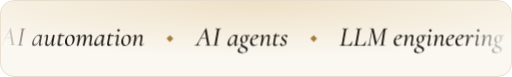
t = 0.00 s
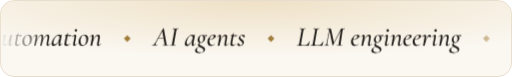
t = 1.67 s
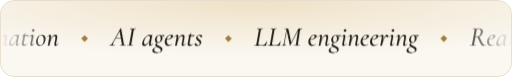
t = 3.33 s
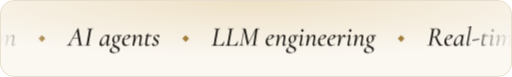
t = 5.00 s
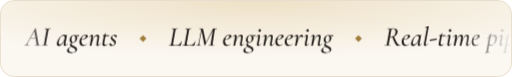
t = 6.67 s
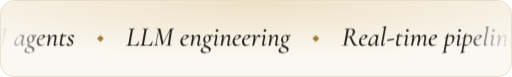
t = 8.33 s

The animated SVG that drew these frames (rendered in a browser with its animation timeline set to each time). Animation: 1 CSS @keyframes rule; frames cover the first 8.33 s, repeats indefinitely.

<svg xmlns="http://www.w3.org/2000/svg" width="600" height="90" viewBox="0 0 600 90" role="img" aria-label="Focus: AI automation, AI agents, LLM engineering, Real-time pipelines, Kafka &amp; Spark, Retrieval-augmented generation, Computer vision, MLOps, Production AI"><title>Focus: AI automation, AI agents, LLM engineering, Real-time pipelines, Kafka &amp; Spark, Retrieval-augmented generation, Computer vision, MLOps, Production AI</title><style>@keyframes mq{to{transform:translateX(-2201.5px)}}
@media (prefers-reduced-motion:reduce){*{animation:none!important}}</style><defs><path id="ital41" d="M-34 0Q-38 0 -38.0 6.0Q-38 12 -34 12Q-8 12 27.0 37.5Q62 63 98 127L382 635Q384 639 391.5 637.5Q399 636 400 633L495 84Q499 57 505.0 41.0Q511 25 524.5 18.5Q538 12 566 12Q570 12 570.0 6.0Q570 0 566 0Q542 0 517.0 2.0Q492 4 462 4Q433 4 410.0 2.0Q387 0 362 0Q359 0 359.0 6.0Q359 12 362 12Q406 12 418.0 27.0Q430 42 422 84L344 541L378 585L129 131Q103 84 100.5 58.0Q98 32 115.5 22.0Q133 12 168 12Q172 12 172.0 6.0Q172 0 167 0Q147 0 117.0 2.0Q87 4 58 4Q29 4 10.5 2.0Q-8 0 -34 0ZM186 261 201 283H418L420 261Z"/><path id="ital49" d="M22 0Q19 0 19.0 6.0Q19 12 22 12Q51 12 66.5 17.0Q82 22 90.0 37.0Q98 52 102 81L184 544Q192 587 181.0 600.0Q170 613 127 613Q124 613 124.0 619.0Q124 625 127 625Q148 625 174.5 623.5Q201 622 230 622Q263 622 290.0 623.5Q317 625 337 625Q340 625 340.0 619.0Q340 613 337 613Q308 613 292.0 607.0Q276 601 268.5 586.0Q261 571 256 542L174 81Q166 38 176.5 25.0Q187 12 232 12Q234 12 234.0 6.0Q234 0 232 0Q211 0 185.0 1.0Q159 2 126 2Q97 2 70.0 1.0Q43 0 22 0Z"/><path id="ital61" d="M81 -13Q48 -13 30.5 11.0Q13 35 20 91Q28 144 55.0 198.0Q82 252 120.5 298.0Q159 344 203.0 371.5Q247 399 287 399Q306 399 325.0 392.0Q344 385 357.5 369.5Q371 354 373 328L325 357Q339 359 356.0 373.5Q373 388 381 407Q383 410 388.5 408.5Q394 407 393 405L335 89Q325 34 348 34Q359 34 375.5 46.0Q392 58 411 77Q414 80 418.0 76.0Q422 72 419 69Q387 32 360.0 11.5Q333 -9 307 -9Q280 -9 272.0 13.5Q264 36 273 89L297 229L315 246Q288 168 248.5 109.5Q209 51 165.5 19.0Q122 -13 81 -13ZM126 44Q153 44 181.0 64.5Q209 85 234.5 119.0Q260 153 278.5 193.0Q297 233 304 269Q312 309 297.5 334.5Q283 360 248 359Q215 359 182.0 331.0Q149 303 123.0 255.5Q97 208 88 147Q80 93 90.0 68.5Q100 44 126 44Z"/><path id="ital75" d="M130 -13Q88 -13 72.0 18.5Q56 50 70 119L106 297Q111 327 106.5 339.5Q102 352 90 352Q80 352 64.0 340.0Q48 328 29 309Q25 305 21.0 309.0Q17 313 21 317Q54 355 80.5 375.0Q107 395 134 395Q160 395 169.0 373.0Q178 351 167 297L135 138Q123 83 132.5 57.0Q142 31 169 31Q200 31 233.5 71.5Q267 112 297.0 189.0Q327 266 347 377L361 376Q342 259 306.5 171.5Q271 84 226.0 35.5Q181 -13 130 -13ZM329 -9Q302 -9 294.5 13.0Q287 35 296 84L347 377Q350 394 387 394Q403 394 408.0 392.0Q413 390 413 387Q413 384 408.0 361.0Q403 338 398 312L357 89Q348 33 373 33Q384 33 401.0 44.5Q418 56 439 77Q442 81 446.0 76.5Q450 72 447 69Q412 29 384.0 10.0Q356 -9 329 -9Z"/><path id="ital74" d="M123 -12Q102 -12 83.5 -4.5Q65 3 56.0 23.0Q47 43 53 80L95 306Q102 342 96.0 351.0Q90 360 61 360Q57 360 58.0 367.0Q59 374 62 374Q101 374 127.5 397.5Q154 421 166 454Q167 458 175.5 457.0Q184 456 183 453L121 106Q114 67 125.5 49.0Q137 31 168 31Q194 31 216.5 43.0Q239 55 261 73Q263 75 267.0 71.0Q271 67 269 65Q223 24 188.5 6.0Q154 -12 123 -12ZM269 340Q267 340 247.5 343.0Q228 346 201.5 348.5Q175 351 150 351L152 376Q180 376 209.5 378.0Q239 380 262.5 382.0Q286 384 295 384Q299 384 301.0 381.0Q303 378 302 374Q300 366 290.0 353.0Q280 340 269 340Z"/><path id="ital6f" d="M155 -14Q105 -14 73.5 14.0Q42 42 31.5 89.0Q21 136 31 193Q43 252 74.0 298.5Q105 345 149.5 372.0Q194 399 245 399Q298 399 330.0 371.0Q362 343 372.5 296.0Q383 249 372 193Q359 128 325.0 81.5Q291 35 246.0 10.5Q201 -14 155 -14ZM190 11Q228 11 259.0 47.5Q290 84 302 149Q309 189 307.5 228.5Q306 268 295.0 301.5Q284 335 264.0 355.0Q244 375 214 375Q177 375 145.5 339.0Q114 303 101 236Q93 195 95.0 155.5Q97 116 108.5 83.0Q120 50 140.5 30.5Q161 11 190 11Z"/><path id="ital6d" d="M548 -9Q520 -9 513.0 14.0Q506 37 515 89L544 248Q553 302 546.0 328.5Q539 355 514 355Q485 355 452.5 315.5Q420 276 390.5 198.5Q361 121 341 9L327 10Q347 128 381.5 216.0Q416 304 460.0 351.5Q504 399 552 399Q592 399 606.5 368.0Q621 337 608 267L576 89Q571 59 575.5 46.5Q580 34 591 34Q602 34 617.5 46.0Q633 58 653 77Q657 81 661.0 77.0Q665 73 661 69Q629 32 602.0 11.5Q575 -9 548 -9ZM81 -8Q65 -8 60.0 -6.0Q55 -4 55 -1Q55 2 60.5 24.5Q66 47 70 71L111 297Q121 353 95 353Q84 353 67.0 341.5Q50 330 29 309Q26 305 22.0 309.5Q18 314 21 317Q56 357 84.5 376.0Q113 395 140 395Q167 395 174.5 373.0Q182 351 173 302L121 9Q117 -8 81 -8ZM302 -8Q286 -8 281.0 -6.0Q276 -4 276 -1Q276 2 281.5 26.0Q287 50 291 74L324 249Q332 303 324.5 329.0Q317 355 293 355Q264 355 231.0 314.0Q198 273 169.0 196.0Q140 119 121 9L106 10Q126 127 160.5 214.5Q195 302 239.0 350.5Q283 399 332 399Q370 399 385.5 368.5Q401 338 388 268L341 9Q339 -8 302 -8Z"/><path id="ital69" d="M108 -9Q81 -9 72.5 13.5Q64 36 75 89L116 297Q127 353 99 353Q88 353 71.0 341.5Q54 330 34 309Q31 305 26.5 309.5Q22 314 26 317Q61 357 89.0 376.0Q117 395 143 395Q171 395 179.0 373.0Q187 351 177 302L136 89Q130 59 135.0 46.5Q140 34 151 34Q162 34 178.5 45.5Q195 57 214 76Q218 80 222.0 75.5Q226 71 222 68Q190 30 162.5 10.5Q135 -9 108 -9ZM172 509Q150 509 137.5 521.0Q125 533 125 556Q125 577 137.5 589.0Q150 601 172 601Q195 601 207.0 589.0Q219 577 219 556Q219 509 172 509Z"/><path id="ital6e" d="M337 -9Q309 -9 302.0 14.0Q295 37 304 89L333 248Q355 355 300 355Q269 355 235.0 314.5Q201 274 171.0 197.0Q141 120 121 9L107 10Q128 127 162.5 214.5Q197 302 242.5 350.5Q288 399 338 399Q381 399 396.0 368.0Q411 337 398 267L365 89Q360 59 365.0 46.5Q370 34 381 34Q392 34 407.5 46.0Q423 58 443 77Q446 81 450.0 77.0Q454 73 451 69Q419 32 392.0 11.5Q365 -9 337 -9ZM82 -8Q66 -8 60.5 -6.0Q55 -4 55 -1Q55 2 60.5 25.0Q66 48 70 74L111 297Q121 353 95 353Q84 353 67.0 341.5Q50 330 29 309Q26 305 22.0 309.5Q18 314 21 317Q56 357 84.5 376.0Q113 395 140 395Q167 395 174.5 373.0Q182 351 173 302L121 9Q118 -8 82 -8Z"/><path id="ital67" d="M108 -281Q54 -281 18.0 -264.5Q-18 -248 -33.5 -221.0Q-49 -194 -43 -163Q-34 -119 12.5 -85.0Q59 -51 120 -18L127 -26Q105 -39 82.5 -55.0Q60 -71 44.0 -90.5Q28 -110 23 -138Q19 -170 34.5 -196.0Q50 -222 82.0 -237.0Q114 -252 157 -252Q210 -252 236.0 -229.0Q262 -206 263 -175Q264 -148 248.5 -128.0Q233 -108 208.5 -93.0Q184 -78 156.5 -65.0Q129 -52 105.5 -38.0Q82 -24 69.5 -6.5Q57 11 61 34Q66 57 86.5 78.0Q107 99 137 123L147 115Q136 110 127.5 97.5Q119 85 117 72Q114 50 129.0 34.5Q144 19 168.5 6.0Q193 -7 221.0 -21.0Q249 -35 273.5 -51.5Q298 -68 311.5 -91.0Q325 -114 321 -146Q317 -184 286.5 -214.5Q256 -245 209.5 -263.0Q163 -281 108 -281ZM152 98Q112 98 87.0 118.5Q62 139 53.0 172.5Q44 206 52 246Q60 288 85.0 321.0Q110 354 146.0 373.0Q182 392 222 392Q264 392 288.5 372.0Q313 352 321.5 319.0Q330 286 321 246Q312 201 285.5 168.0Q259 135 224.0 116.5Q189 98 152 98ZM177 118Q204 118 227.0 146.5Q250 175 257 224Q262 256 258.0 290.0Q254 324 239.5 348.5Q225 373 198 373Q170 373 146.5 342.5Q123 312 117 266Q111 229 116.5 195.0Q122 161 137.5 139.5Q153 118 177 118ZM260 346 259 353Q289 372 324.0 383.0Q359 394 387 394Q392 394 392.5 385.0Q393 376 390.5 365.0Q388 354 385.0 346.0Q382 338 379 340Q356 354 322.5 355.5Q289 357 260 346Z"/><path id="ital65" d="M157 -12Q102 -12 71.0 16.0Q40 44 30.5 89.0Q21 134 30 185Q37 223 58.0 261.0Q79 299 110.0 330.0Q141 361 180.0 380.0Q219 399 263 399Q301 399 319.5 384.5Q338 370 335 345Q331 321 307.5 298.0Q284 275 247.0 257.0Q210 239 164.0 226.0Q118 213 70 208L72 221Q147 232 198.0 256.5Q249 281 257 324Q263 349 249.5 360.5Q236 372 216 372Q186 372 163.0 351.0Q140 330 125.0 295.0Q110 260 103 218Q93 164 101.0 120.5Q109 77 134.0 51.0Q159 25 201 25Q224 25 249.5 32.0Q275 39 299 58Q301 60 304.5 56.0Q308 52 306 49Q268 16 230.5 2.0Q193 -12 157 -12Z"/><path id="ital73" d="M103 -11Q63 -11 34.0 8.0Q5 27 9 54Q11 70 21.5 78.0Q32 86 44 86Q59 86 67.0 75.0Q75 64 82.5 50.5Q90 37 102.5 26.0Q115 15 139 15Q163 15 177.0 28.5Q191 42 194 69Q199 100 185.0 122.5Q171 145 148.5 163.5Q126 182 104.0 200.5Q82 219 69.5 242.0Q57 265 63 297Q68 326 88.5 348.5Q109 371 138.5 383.5Q168 396 201 396Q240 396 265.0 381.0Q290 366 287 343Q284 327 273.0 319.0Q262 311 252 311Q234 311 225.5 320.5Q217 330 210.5 342.0Q204 354 193.5 363.0Q183 372 162 372Q144 372 131.0 362.0Q118 352 116 335Q111 306 124.5 284.0Q138 262 160.5 243.0Q183 224 205.5 204.5Q228 185 241.0 161.0Q254 137 249 105Q244 77 224.0 50.0Q204 23 173.0 6.0Q142 -11 103 -11Z"/><path id="ital4c" d="M13 0Q10 0 10.0 6.0Q10 12 13 12Q43 12 58.5 17.0Q74 22 81.5 37.0Q89 52 94 81L176 544Q184 587 173.0 600.0Q162 613 119 613Q117 613 117.0 619.0Q117 625 119 625Q140 625 166.0 623.5Q192 622 221 622Q252 622 279.5 623.5Q307 625 328 625Q330 625 330.0 619.0Q330 613 328 613Q298 613 282.0 607.5Q266 602 259.0 587.0Q252 572 246 543L165 85Q158 44 167.5 31.5Q177 19 215 19H293Q356 19 398.0 55.5Q440 92 470 158Q470 160 476.0 159.0Q482 158 481 155Q473 127 463.5 87.5Q454 48 448 15Q445 0 432 0Z"/><path id="ital4d" d="M464 0Q461 0 461.0 6.0Q461 12 464 12Q495 12 510.5 17.0Q526 22 533.5 37.0Q541 52 545 81L621 585L646 613L332 7Q330 3 324.5 3.5Q319 4 317 8L205 542Q198 574 184.0 589.0Q170 604 154.5 608.5Q139 613 125 613Q122 613 122.0 619.0Q122 625 125 625Q137 625 152.5 624.0Q168 623 183 623Q202 623 217.0 624.0Q232 625 239 625Q250 625 256.5 615.0Q263 605 270 573L370 100L327 37L617 600Q631 625 651 625Q658 625 673.0 624.0Q688 623 701 623Q723 623 737.5 624.0Q752 625 767 625Q769 625 769.0 619.0Q769 613 767 613Q731 613 710.5 600.5Q690 588 684 546L615 81Q609 38 619.5 25.0Q630 12 673 12Q676 12 676.0 6.0Q676 0 673 0Q653 0 626.0 1.0Q599 2 569 2Q538 2 512.0 1.0Q486 0 464 0ZM16 0Q13 0 13.0 6.0Q13 12 16 12Q51 12 73.0 37.0Q95 62 105 114L195 602L215 600L128 116Q119 63 130.5 37.5Q142 12 177 12Q180 12 180.0 6.0Q180 0 177 0Q160 0 140.5 1.0Q121 2 96 2Q75 2 55.0 1.0Q35 0 16 0Z"/><path id="ital72" d="M118 9 108 10Q117 57 131.0 110.0Q145 163 163.0 213.5Q181 264 202.0 305.0Q223 346 245.5 370.5Q268 395 292 395Q306 395 320.5 387.5Q335 380 344.0 367.0Q353 354 350 338Q348 325 338.5 316.0Q329 307 314 307Q299 307 290.5 315.0Q282 323 275.5 331.0Q269 339 258 339Q245 339 229.0 316.0Q213 293 196.0 256.0Q179 219 163.5 174.5Q148 130 136.0 86.5Q124 43 118 9ZM79 -8Q63 -8 58.0 -6.0Q53 -4 53 -1Q53 2 58.5 26.0Q64 50 68 74L104 271Q110 304 108.5 321.0Q107 338 101.0 345.5Q95 353 86 353Q74 353 58.5 341.5Q43 330 27 315Q24 312 20.0 316.0Q16 320 19 323Q51 360 78.0 377.5Q105 395 131 395Q150 395 160.5 384.0Q171 373 172.5 347.0Q174 321 166 276L118 9Q115 -8 79 -8Z"/><path id="ital52" d="M16 0Q12 0 12.0 6.0Q12 12 16 12Q48 12 65.5 17.0Q83 22 92.0 37.0Q101 52 106 81L187 544Q193 573 190.5 587.5Q188 602 173.5 607.5Q159 613 127 613Q123 613 123.0 619.0Q123 625 127 625Q149 625 177.0 623.5Q205 622 235 622Q258 622 290.0 625.0Q322 628 342 628Q431 628 468.0 593.0Q505 558 492 491Q482 436 445.0 394.0Q408 352 354.5 328.5Q301 305 242 305Q235 305 224.0 306.0Q213 307 208 308L212 335Q223 332 237.0 331.0Q251 330 261 330Q330 330 365.5 360.5Q401 391 414 462Q425 518 415.0 551.0Q405 584 381.5 597.5Q358 611 325 611Q303 611 290.5 608.0Q278 605 271.0 590.5Q264 576 258 542L176 81Q171 52 173.0 37.0Q175 22 189.5 17.0Q204 12 235 12Q239 12 239.0 6.0Q239 0 236 0Q213 0 186.0 1.0Q159 2 127 2Q96 2 67.0 1.0Q38 0 16 0ZM474 0Q459 0 433.0 36.0Q407 72 372.5 143.5Q338 215 297 322L356 342Q410 219 450.0 146.5Q490 74 524.5 43.0Q559 12 595 12Q599 12 599.0 6.0Q599 0 595 0Q547 0 517.5 0.0Q488 0 474 0Z"/><path id="ital6c" d="M92 -9Q63 -9 56.0 14.0Q49 37 58 89L155 610Q162 649 148.5 658.5Q135 668 91 646Q87 645 84.5 651.0Q82 657 86 658L223 725Q228 727 232.0 723.0Q236 719 235 717L120 89Q114 59 119.0 46.5Q124 34 135 34Q146 34 161.5 46.0Q177 58 197 77Q201 81 205.0 77.0Q209 73 205 69Q173 32 146.0 11.5Q119 -9 92 -9Z"/><path id="ital2d" d="M33 166Q30 166 28.5 177.0Q27 188 27.5 200.0Q28 212 30 213L279 259Q282 260 283.0 248.5Q284 237 284.0 225.5Q284 214 281 213Z"/><path id="ital70" d="M-60 -275Q-64 -276 -65.0 -270.0Q-66 -264 -62 -263Q-41 -259 -30.5 -252.5Q-20 -246 -14.0 -230.5Q-8 -215 -3 -185L99 386Q99 389 107.5 395.0Q116 401 128.0 410.5Q140 420 149.5 433.0Q159 446 163 461Q164 465 169.5 464.0Q175 463 174 459L61 -178Q54 -218 65.0 -229.5Q76 -241 115 -236Q119 -235 121.0 -240.5Q123 -246 118 -247ZM145 -1Q112 -1 91.5 2.0Q71 5 57 8L67 63Q87 49 112.5 38.5Q138 28 176 28Q217 28 245.5 53.0Q274 78 291.5 121.5Q309 165 315 220Q320 254 315.5 284.0Q311 314 292.5 333.5Q274 353 235 353Q189 353 142.5 328.0Q96 303 35 257Q32 255 28.0 259.5Q24 264 28 267Q89 320 155.5 356.5Q222 393 285 393Q342 393 367.0 357.0Q392 321 382 253Q375 202 352.0 156.0Q329 110 296.0 74.5Q263 39 224.0 19.0Q185 -1 145 -1Z"/><path id="ital4b" d="M12 0Q9 0 9.0 6.0Q9 12 12 12Q42 12 57.5 17.0Q73 22 81.0 37.0Q89 52 94 81L176 544Q184 587 173.0 600.0Q162 613 119 613Q117 613 117.0 619.0Q117 625 119 625Q140 625 166.0 623.5Q192 622 221 622Q252 622 279.5 623.5Q307 625 328 625Q330 625 330.0 619.0Q330 613 328 613Q298 613 282.0 607.0Q266 601 259.0 586.0Q252 571 246 542L164 81Q159 52 158.5 37.0Q158 22 170.5 17.0Q183 12 215 12Q217 12 217.0 6.0Q217 0 215 0Q192 0 169.5 1.0Q147 2 114 2Q85 2 58.5 1.0Q32 0 12 0ZM474 0Q451 0 438.5 1.0Q426 2 418.5 8.5Q411 15 403.5 30.5Q396 46 382.0 75.0Q368 104 343 152L238 346L296 394L397 207Q434 138 457.5 98.0Q481 58 498.0 40.0Q515 22 529.5 17.0Q544 12 562 12Q565 12 565.0 6.0Q565 0 562 0Q527 0 506.0 0.0Q485 0 474 0ZM155 280 438 538Q476 574 473.5 593.5Q471 613 429 613Q427 613 427.0 619.0Q427 625 429 625Q449 625 477.5 623.5Q506 622 540 622Q573 622 593.0 623.5Q613 625 631 625Q634 625 634.0 619.0Q634 613 631 613Q598 613 552.0 594.0Q506 575 460 532L177 279Z"/><path id="ital66" d="M-38 -275Q-77 -275 -95.0 -260.5Q-113 -246 -110 -227Q-108 -212 -97.0 -203.0Q-86 -194 -70 -194Q-52 -194 -44.5 -203.5Q-37 -213 -34.5 -225.0Q-32 -237 -27.5 -246.5Q-23 -256 -11 -256Q0 -256 8.0 -241.0Q16 -226 25.0 -181.0Q34 -136 47 -47L98 306Q102 331 99.5 342.5Q97 354 84.0 357.0Q71 360 44 360Q40 360 41.0 367.0Q42 374 45 374Q80 374 95.0 383.5Q110 393 114 418Q129 509 146.5 568.5Q164 628 187.5 662.5Q211 697 243.5 711.5Q276 726 321 726Q360 726 380.5 710.0Q401 694 398 672Q395 656 384.0 647.5Q373 639 359 639Q339 639 331.5 649.5Q324 660 320.0 674.0Q316 688 310.5 698.5Q305 709 289 709Q252 709 226.0 641.0Q200 573 180 439L113 -21Q99 -116 80.0 -172.0Q61 -228 32.5 -251.5Q4 -275 -38 -275ZM245 341Q237 342 219.0 345.0Q201 348 178.0 350.0Q155 352 133 352L135 376Q157 376 186.0 378.0Q215 380 239.5 382.0Q264 384 271 384Q276 384 277.5 381.0Q279 378 278 374Q277 366 266.5 353.0Q256 340 245 341Z"/><path id="ital6b" d="M62 -8Q46 -8 40.5 -6.0Q35 -4 35 -1Q35 2 40.5 25.0Q46 48 50 74L150 610Q157 649 143.0 658.5Q129 668 85 646Q81 645 78.5 651.0Q76 657 80 658L217 725Q221 727 225.5 723.5Q230 720 229 717L137 207L101 9Q98 -8 62 -8ZM310 -9Q287 -9 269.0 5.5Q251 20 228 58L170 157Q159 176 149.5 180.5Q140 185 116 179L212 213L281 95Q302 60 316.5 49.5Q331 39 345 39Q356 39 372.0 48.0Q388 57 407 75Q411 79 415.0 74.5Q419 70 416 67Q349 -9 310 -9ZM116 179V194Q180 208 219.5 224.5Q259 241 279.5 263.5Q300 286 305 318Q309 340 301.0 352.5Q293 365 276 365Q229 365 191.0 322.0Q153 279 137 207L104 243Q128 288 163.5 323.0Q199 358 241.5 378.5Q284 399 327 399Q355 399 367.5 388.5Q380 378 383.5 364.0Q387 350 385 339Q380 308 345.5 277.0Q311 246 252.5 221.0Q194 196 116 179Z"/><path id="ital26" d="M311 -12Q249 -12 201.0 12.0Q153 36 121.0 77.5Q89 119 77.5 171.0Q66 223 77 278Q89 333 123.0 375.0Q157 417 204.0 441.0Q251 465 300 465Q325 465 348.5 458.0Q372 451 390 434L327 376Q312 413 289.5 425.0Q267 437 248 437Q222 437 201.0 419.5Q180 402 166.0 373.5Q152 345 144 310Q134 248 147.0 197.0Q160 146 189.5 109.5Q219 73 259.5 53.0Q300 33 345 33Q406 33 455.0 64.5Q504 96 535.0 157.5Q566 219 569 309L588 303Q581 198 543.0 128.0Q505 58 445.0 23.0Q385 -12 311 -12ZM120 194 109 205Q142 234 185.5 267.5Q229 301 273.5 337.5Q318 374 355.5 411.0Q393 448 416.0 483.5Q439 519 439 551Q439 571 432.5 581.5Q426 592 417.0 598.0Q408 604 401.0 611.5Q394 619 394 635Q394 652 404.5 662.5Q415 673 432 673Q457 673 471.0 652.0Q485 631 485 597Q485 553 461.0 509.5Q437 466 398.0 424.5Q359 383 311.0 343.5Q263 304 213.0 266.5Q163 229 120 194ZM391 224Q380 224 371.0 231.0Q362 238 362 258Q362 285 379.5 310.0Q397 335 425.5 351.0Q454 367 483 367Q510 367 538.5 355.5Q567 344 595.5 328.5Q624 313 650.5 301.5Q677 290 699 290Q712 290 720.0 295.5Q728 301 728 309Q728 318 722.0 325.5Q716 333 709.5 341.0Q703 349 703 361Q703 373 710.5 379.5Q718 386 732 386Q744 386 752.5 379.5Q761 373 761 352Q761 327 746.0 301.5Q731 276 707.0 259.5Q683 243 654 243Q629 243 600.5 255.5Q572 268 542.5 284.0Q513 300 484.5 312.5Q456 325 431 325Q415 325 407.0 318.5Q399 312 399 304Q399 294 404.0 285.5Q409 277 414.0 268.5Q419 260 419 250Q419 241 413.0 232.5Q407 224 391 224Z"/><path id="ital53" d="M186 -12Q152 -12 118.5 -4.5Q85 3 48 22Q44 25 42.5 29.5Q41 34 42 41L62 176Q62 181 67.5 181.0Q73 181 74 176Q78 128 94.0 89.5Q110 51 139.0 29.0Q168 7 211 7Q241 7 267.0 18.5Q293 30 312.0 55.0Q331 80 337 119Q346 164 331.5 196.5Q317 229 289.0 253.5Q261 278 230 300Q199 323 171.5 347.0Q144 371 129.5 403.0Q115 435 123 481Q133 533 165.0 567.5Q197 602 241.5 619.0Q286 636 332 636Q358 636 386.0 630.5Q414 625 443 612Q456 605 455 595L441 478Q441 475 435.5 475.0Q430 475 430 478Q425 515 412.0 547.5Q399 580 375.0 599.5Q351 619 312 619Q276 619 252.5 603.0Q229 587 215.5 563.0Q202 539 197 514Q190 473 204.0 444.0Q218 415 245.0 392.5Q272 370 302 348Q335 325 364.5 299.5Q394 274 410.0 240.0Q426 206 418 158Q410 111 380.5 72.5Q351 34 302.5 11.0Q254 -12 186 -12Z"/><path id="ital76" d="M186 -13Q154 -13 131.5 6.0Q109 25 99.0 55.5Q89 86 92 119Q98 163 121.5 209.5Q145 256 166 301Q172 315 170.5 321.5Q169 328 158 328H108Q83 328 69.5 324.0Q56 320 48.0 309.0Q40 298 33 278Q31 274 25.5 275.5Q20 277 22 282Q37 325 48.5 347.5Q60 370 77.0 378.5Q94 387 123 387H213Q222 387 223.5 385.0Q225 383 221 375Q199 325 178.5 267.5Q158 210 153 167Q145 110 165.0 77.5Q185 45 221 45Q251 45 279.0 63.5Q307 82 329.5 116.0Q352 150 362 196Q371 235 367.5 257.5Q364 280 355.0 293.5Q346 307 337 315Q331 322 322.0 332.5Q313 343 313 357Q313 378 327.5 387.0Q342 396 357 396Q379 396 390.0 377.5Q401 359 403.5 326.5Q406 294 401 253Q394 194 372.0 145.5Q350 97 318.5 61.5Q287 26 252.5 6.5Q218 -13 186 -13Z"/><path id="ital64" d="M106 -13Q81 -13 59.5 0.5Q38 14 27.5 44.5Q17 75 26 126Q36 181 63.0 230.0Q90 279 128.0 317.5Q166 356 209.0 377.5Q252 399 295 399Q324 399 348.5 383.5Q373 368 376 332L332 246Q302 171 265.5 112.5Q229 54 189.0 20.5Q149 -13 106 -13ZM144 42Q175 42 204.5 66.5Q234 91 257.5 128.5Q281 166 297.5 205.0Q314 244 319 273Q327 315 307.0 337.5Q287 360 253 359Q195 359 151.0 310.5Q107 262 91 171Q81 105 96.0 73.5Q111 42 144 42ZM318 -9Q290 -9 282.5 14.0Q275 37 285 89L382 610Q389 649 375.0 658.5Q361 668 316 646Q312 645 310.0 651.0Q308 657 312 658L450 725Q454 727 458.0 723.0Q462 719 461 717L346 89Q340 59 345.5 46.5Q351 34 361 34Q372 34 388.0 46.0Q404 58 423 77Q427 81 431.0 77.0Q435 73 431 69Q398 32 372.0 11.5Q346 -9 318 -9Z"/><path id="ital43" d="M318 -13Q232 -13 177.0 16.5Q122 46 94.5 95.0Q67 144 60.5 201.5Q54 259 64 316Q78 390 114.0 449.0Q150 508 201.5 549.5Q253 591 313.0 613.5Q373 636 434 636Q475 636 516.5 627.0Q558 618 581 603Q588 598 589.0 594.0Q590 590 589 579L577 461Q576 457 571.0 457.0Q566 457 566 461Q556 539 510.0 575.5Q464 612 396 612Q333 612 281.5 579.5Q230 547 195.5 487.5Q161 428 148 346Q137 276 144.0 214.0Q151 152 174.5 104.5Q198 57 236.0 30.0Q274 3 324 3Q378 3 431.5 40.0Q485 77 534 154Q536 157 541.0 155.0Q546 153 544 150L515 40Q512 28 509.0 23.5Q506 19 497 17Q449 1 402.5 -6.0Q356 -13 318 -13Z"/><path id="ital4f" d="M283 -12Q201 -12 146.5 32.0Q92 76 71.5 150.0Q51 224 66 313Q78 384 110.0 443.0Q142 502 188.5 545.5Q235 589 291.5 612.5Q348 636 410 636Q495 636 550.0 592.0Q605 548 626.0 475.0Q647 402 631 313Q618 239 584.5 179.5Q551 120 503.0 77.0Q455 34 399.0 11.0Q343 -12 283 -12ZM326 14Q407 14 467.0 78.5Q527 143 549 260Q564 332 558.0 395.5Q552 459 528.0 508.0Q504 557 464.0 584.5Q424 612 370 612Q286 612 227.0 545.5Q168 479 147 366Q134 297 139.5 233.5Q145 170 168.0 120.5Q191 71 231.0 42.5Q271 14 326 14Z"/><path id="ital50" d="M13 0Q11 0 11.0 6.0Q11 12 13 12Q43 12 59.0 17.0Q75 22 83.0 37.0Q91 52 96 81L177 544Q185 587 175.0 600.0Q165 613 121 613Q118 613 118.0 619.0Q118 625 121 625Q142 625 167.5 623.5Q193 622 223 622Q245 622 278.5 625.0Q312 628 345 628Q401 628 443.5 609.5Q486 591 507.0 552.0Q528 513 517 453Q508 403 481.0 366.5Q454 330 418.0 307.0Q382 284 343.0 273.0Q304 262 270 262Q259 262 249.0 263.0Q239 264 229 267Q227 268 229.0 276.0Q231 284 234 283Q242 281 249.5 280.0Q257 279 264 279Q300 279 335.5 295.5Q371 312 398.0 345.5Q425 379 435 433Q445 490 431.0 529.5Q417 569 388.5 590.0Q360 611 325 611Q298 611 283.0 607.0Q268 603 260.5 588.5Q253 574 246 542L165 81Q158 38 168.5 25.0Q179 12 223 12Q225 12 225.0 6.0Q225 0 223 0Q202 0 174.5 1.0Q147 2 116 2Q87 2 60.5 1.0Q34 0 13 0Z"/><path id="ital63" d="M158 -13Q114 -13 86.5 6.5Q59 26 44.5 57.5Q30 89 27.5 127.0Q25 165 33 202Q45 264 80.0 308.0Q115 352 160.5 375.5Q206 399 250 399Q274 399 295.0 392.0Q316 385 328.5 371.0Q341 357 339 337Q338 322 328.0 311.5Q318 301 300 301Q282 301 273.0 312.0Q264 323 260 337Q256 350 246.0 362.5Q236 375 212 375Q184 375 162.0 356.5Q140 338 126.0 306.0Q112 274 104 234Q95 179 101.5 131.5Q108 84 133.5 55.0Q159 26 206 26Q235 26 261.0 39.0Q287 52 306 67Q309 69 313.0 65.0Q317 61 314 58Q275 21 235.0 4.0Q195 -13 158 -13Z"/><radialGradient id="g1" cx="0.5" cy="0" r=".75"><stop offset="0" stop-color="#EAD9B8" stop-opacity=".75"/><stop offset="1" stop-color="#EAD9B8" stop-opacity="0"/></radialGradient><linearGradient id="fade" x1="0" y1="0" x2="1" y2="0"><stop offset="0" stop-color="#fff" stop-opacity="0"/><stop offset=".1" stop-color="#fff"/><stop offset=".9" stop-color="#fff"/><stop offset="1" stop-color="#fff" stop-opacity="0"/></linearGradient><mask id="mf" maskUnits="userSpaceOnUse" x="0" y="0" width="600" height="90"><rect width="600" height="90" fill="url(#fade)"/></mask></defs><rect x=".5" y=".5" width="599" height="89" rx="16" fill="#FBF8F2" stroke="#E4D9C6"/><rect x="1" y="1" width="598" height="88" rx="16" fill="url(#g1)"/><g mask="url(#mf)"><g style="animation:mq 73.38s linear 0s infinite none"><g transform="translate(0 0)"><g transform="translate(0 53.32) scale(0.032000 -0.032000)" fill="#1C1814"><use href="#ital41" x="0"/><use href="#ital49" x="602"/><use href="#ital61" x="1153"/><use href="#ital75" x="1590"/><use href="#ital74" x="2058"/><use href="#ital6f" x="2355"/><use href="#ital6d" x="2756"/><use href="#ital61" x="3435"/><use href="#ital74" x="3872"/><use href="#ital69" x="4169"/><use href="#ital6f" x="4416"/><use href="#ital6e" x="4817"/></g><path d="M199.12,41L203.12,45L199.12,49L195.12,45Z" fill="#A07C3B" /><g transform="translate(229.12 53.32) scale(0.032000 -0.032000)" fill="#1C1814"><use href="#ital41" x="0"/><use href="#ital49" x="602"/><use href="#ital61" x="1153"/><use href="#ital67" x="1590"/><use href="#ital65" x="1972"/><use href="#ital6e" x="2319"/><use href="#ital74" x="2787"/><use href="#ital73" x="3084"/></g><path d="M367.6,41L371.6,45L367.6,49L363.6,45Z" fill="#A07C3B" /><g transform="translate(397.6 53.32) scale(0.032000 -0.032000)" fill="#1C1814"><use href="#ital4c" x="0"/><use href="#ital4c" x="499"/><use href="#ital4d" x="998"/><use href="#ital65" x="1967"/><use href="#ital6e" x="2314"/><use href="#ital67" x="2782"/><use href="#ital69" x="3164"/><use href="#ital6e" x="3411"/><use href="#ital65" x="3879"/><use href="#ital65" x="4226"/><use href="#ital72" x="4573"/><use href="#ital69" x="4918"/><use href="#ital6e" x="5165"/><use href="#ital67" x="5633"/></g><path d="M620.08,41L624.08,45L620.08,49L616.08,45Z" fill="#A07C3B" /><g transform="translate(650.08 53.32) scale(0.032000 -0.032000)" fill="#1C1814"><use href="#ital52" x="0"/><use href="#ital65" x="620"/><use href="#ital61" x="967"/><use href="#ital6c" x="1404"/><use href="#ital2d" x="1644"/><use href="#ital74" x="1949"/><use href="#ital69" x="2246"/><use href="#ital6d" x="2493"/><use href="#ital65" x="3172"/><use href="#ital70" x="3753"/><use href="#ital69" x="4159"/><use href="#ital70" x="4406"/><use href="#ital65" x="4812"/><use href="#ital6c" x="5159"/><use href="#ital69" x="5399"/><use href="#ital6e" x="5646"/><use href="#ital65" x="6114"/><use href="#ital73" x="6461"/></g><path d="M896.62,41L900.62,45L896.62,49L892.62,45Z" fill="#A07C3B" /><g transform="translate(926.62 53.32) scale(0.032000 -0.032000)" fill="#1C1814"><use href="#ital4b" x="0"/><use href="#ital61" x="604"/><use href="#ital66" x="1041"/><use href="#ital6b" x="1305"/><use href="#ital61" x="1720"/><use href="#ital26" x="2391"/><use href="#ital53" x="3380"/><use href="#ital70" x="3845"/><use href="#ital61" x="4251"/><use href="#ital72" x="4688"/><use href="#ital6b" x="5033"/></g><path d="M1130.96,41L1134.96,45L1130.96,49L1126.96,45Z" fill="#A07C3B" /><g transform="translate(1160.96 53.32) scale(0.032000 -0.032000)" fill="#1C1814"><use href="#ital52" x="0"/><use href="#ital65" x="620"/><use href="#ital74" x="967"/><use href="#ital72" x="1264"/><use href="#ital69" x="1609"/><use href="#ital65" x="1856"/><use href="#ital76" x="2203"/><use href="#ital61" x="2640"/><use href="#ital6c" x="3077"/><use href="#ital2d" x="3317"/><use href="#ital61" x="3622"/><use href="#ital75" x="4059"/><use href="#ital67" x="4527"/><use href="#ital6d" x="4909"/><use href="#ital65" x="5588"/><use href="#ital6e" x="5935"/><use href="#ital74" x="6403"/><use href="#ital65" x="6700"/><use href="#ital64" x="7047"/><use href="#ital67" x="7727"/><use href="#ital65" x="8109"/><use href="#ital6e" x="8456"/><use href="#ital65" x="8924"/><use href="#ital72" x="9271"/><use href="#ital61" x="9616"/><use href="#ital74" x="10053"/><use href="#ital69" x="10350"/><use href="#ital6f" x="10597"/><use href="#ital6e" x="10998"/></g><path d="M1557.87,41L1561.87,45L1557.87,49L1553.87,45Z" fill="#A07C3B" /><g transform="translate(1587.87 53.32) scale(0.032000 -0.032000)" fill="#1C1814"><use href="#ital43" x="0"/><use href="#ital6f" x="586"/><use href="#ital6d" x="987"/><use href="#ital70" x="1666"/><use href="#ital75" x="2072"/><use href="#ital74" x="2540"/><use href="#ital65" x="2837"/><use href="#ital72" x="3184"/><use href="#ital76" x="3763"/><use href="#ital69" x="4200"/><use href="#ital73" x="4447"/><use href="#ital69" x="4753"/><use href="#ital6f" x="5000"/><use href="#ital6e" x="5401"/></g><path d="M1805.68,41L1809.68,45L1805.68,49L1801.68,45Z" fill="#A07C3B" /><g transform="translate(1835.68 53.32) scale(0.032000 -0.032000)" fill="#1C1814"><use href="#ital4d" x="0"/><use href="#ital4c" x="735"/><use href="#ital4f" x="1234"/><use href="#ital70" x="1886"/><use href="#ital73" x="2292"/></g><path d="M1948.82,41L1952.82,45L1948.82,49L1944.82,45Z" fill="#A07C3B" /><g transform="translate(1978.82 53.32) scale(0.032000 -0.032000)" fill="#1C1814"><use href="#ital50" x="0"/><use href="#ital72" x="512"/><use href="#ital6f" x="857"/><use href="#ital64" x="1258"/><use href="#ital75" x="1704"/><use href="#ital63" x="2172"/><use href="#ital74" x="2518"/><use href="#ital69" x="2815"/><use href="#ital6f" x="3062"/><use href="#ital6e" x="3463"/><use href="#ital41" x="4165"/><use href="#ital49" x="4767"/></g><path d="M2171.5,41L2175.5,45L2171.5,49L2167.5,45Z" fill="#A07C3B" /></g><g transform="translate(2201.5 0)"><g transform="translate(0 53.32) scale(0.032000 -0.032000)" fill="#1C1814"><use href="#ital41" x="0"/><use href="#ital49" x="602"/><use href="#ital61" x="1153"/><use href="#ital75" x="1590"/><use href="#ital74" x="2058"/><use href="#ital6f" x="2355"/><use href="#ital6d" x="2756"/><use href="#ital61" x="3435"/><use href="#ital74" x="3872"/><use href="#ital69" x="4169"/><use href="#ital6f" x="4416"/><use href="#ital6e" x="4817"/></g><path d="M199.12,41L203.12,45L199.12,49L195.12,45Z" fill="#A07C3B" /><g transform="translate(229.12 53.32) scale(0.032000 -0.032000)" fill="#1C1814"><use href="#ital41" x="0"/><use href="#ital49" x="602"/><use href="#ital61" x="1153"/><use href="#ital67" x="1590"/><use href="#ital65" x="1972"/><use href="#ital6e" x="2319"/><use href="#ital74" x="2787"/><use href="#ital73" x="3084"/></g><path d="M367.6,41L371.6,45L367.6,49L363.6,45Z" fill="#A07C3B" /><g transform="translate(397.6 53.32) scale(0.032000 -0.032000)" fill="#1C1814"><use href="#ital4c" x="0"/><use href="#ital4c" x="499"/><use href="#ital4d" x="998"/><use href="#ital65" x="1967"/><use href="#ital6e" x="2314"/><use href="#ital67" x="2782"/><use href="#ital69" x="3164"/><use href="#ital6e" x="3411"/><use href="#ital65" x="3879"/><use href="#ital65" x="4226"/><use href="#ital72" x="4573"/><use href="#ital69" x="4918"/><use href="#ital6e" x="5165"/><use href="#ital67" x="5633"/></g><path d="M620.08,41L624.08,45L620.08,49L616.08,45Z" fill="#A07C3B" /><g transform="translate(650.08 53.32) scale(0.032000 -0.032000)" fill="#1C1814"><use href="#ital52" x="0"/><use href="#ital65" x="620"/><use href="#ital61" x="967"/><use href="#ital6c" x="1404"/><use href="#ital2d" x="1644"/><use href="#ital74" x="1949"/><use href="#ital69" x="2246"/><use href="#ital6d" x="2493"/><use href="#ital65" x="3172"/><use href="#ital70" x="3753"/><use href="#ital69" x="4159"/><use href="#ital70" x="4406"/><use href="#ital65" x="4812"/><use href="#ital6c" x="5159"/><use href="#ital69" x="5399"/><use href="#ital6e" x="5646"/><use href="#ital65" x="6114"/><use href="#ital73" x="6461"/></g><path d="M896.62,41L900.62,45L896.62,49L892.62,45Z" fill="#A07C3B" /><g transform="translate(926.62 53.32) scale(0.032000 -0.032000)" fill="#1C1814"><use href="#ital4b" x="0"/><use href="#ital61" x="604"/><use href="#ital66" x="1041"/><use href="#ital6b" x="1305"/><use href="#ital61" x="1720"/><use href="#ital26" x="2391"/><use href="#ital53" x="3380"/><use href="#ital70" x="3845"/><use href="#ital61" x="4251"/><use href="#ital72" x="4688"/><use href="#ital6b" x="5033"/></g><path d="M1130.96,41L1134.96,45L1130.96,49L1126.96,45Z" fill="#A07C3B" /><g transform="translate(1160.96 53.32) scale(0.032000 -0.032000)" fill="#1C1814"><use href="#ital52" x="0"/><use href="#ital65" x="620"/><use href="#ital74" x="967"/><use href="#ital72" x="1264"/><use href="#ital69" x="1609"/><use href="#ital65" x="1856"/><use href="#ital76" x="2203"/><use href="#ital61" x="2640"/><use href="#ital6c" x="3077"/><use href="#ital2d" x="3317"/><use href="#ital61" x="3622"/><use href="#ital75" x="4059"/><use href="#ital67" x="4527"/><use href="#ital6d" x="4909"/><use href="#ital65" x="5588"/><use href="#ital6e" x="5935"/><use href="#ital74" x="6403"/><use href="#ital65" x="6700"/><use href="#ital64" x="7047"/><use href="#ital67" x="7727"/><use href="#ital65" x="8109"/><use href="#ital6e" x="8456"/><use href="#ital65" x="8924"/><use href="#ital72" x="9271"/><use href="#ital61" x="9616"/><use href="#ital74" x="10053"/><use href="#ital69" x="10350"/><use href="#ital6f" x="10597"/><use href="#ital6e" x="10998"/></g><path d="M1557.87,41L1561.87,45L1557.87,49L1553.87,45Z" fill="#A07C3B" /><g transform="translate(1587.87 53.32) scale(0.032000 -0.032000)" fill="#1C1814"><use href="#ital43" x="0"/><use href="#ital6f" x="586"/><use href="#ital6d" x="987"/><use href="#ital70" x="1666"/><use href="#ital75" x="2072"/><use href="#ital74" x="2540"/><use href="#ital65" x="2837"/><use href="#ital72" x="3184"/><use href="#ital76" x="3763"/><use href="#ital69" x="4200"/><use href="#ital73" x="4447"/><use href="#ital69" x="4753"/><use href="#ital6f" x="5000"/><use href="#ital6e" x="5401"/></g><path d="M1805.68,41L1809.68,45L1805.68,49L1801.68,45Z" fill="#A07C3B" /><g transform="translate(1835.68 53.32) scale(0.032000 -0.032000)" fill="#1C1814"><use href="#ital4d" x="0"/><use href="#ital4c" x="735"/><use href="#ital4f" x="1234"/><use href="#ital70" x="1886"/><use href="#ital73" x="2292"/></g><path d="M1948.82,41L1952.82,45L1948.82,49L1944.82,45Z" fill="#A07C3B" /><g transform="translate(1978.82 53.32) scale(0.032000 -0.032000)" fill="#1C1814"><use href="#ital50" x="0"/><use href="#ital72" x="512"/><use href="#ital6f" x="857"/><use href="#ital64" x="1258"/><use href="#ital75" x="1704"/><use href="#ital63" x="2172"/><use href="#ital74" x="2518"/><use href="#ital69" x="2815"/><use href="#ital6f" x="3062"/><use href="#ital6e" x="3463"/><use href="#ital41" x="4165"/><use href="#ital49" x="4767"/></g><path d="M2171.5,41L2175.5,45L2171.5,49L2167.5,45Z" fill="#A07C3B" /></g></g></g></svg>
